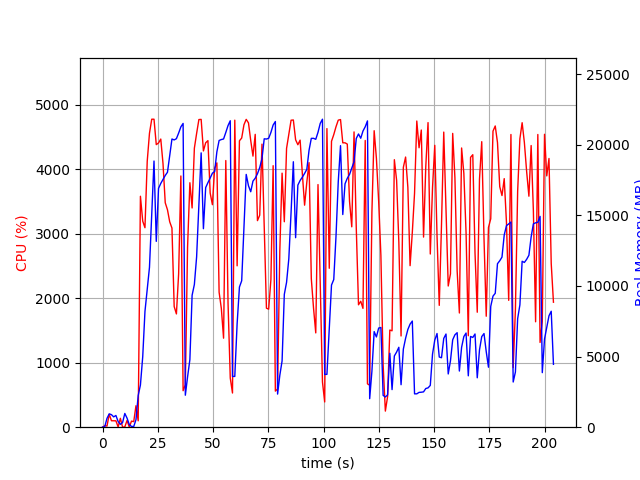

Source data for this figure (header and first rows):
elapsed_time, nproc, cpu, mem_real, mem_virtual
3.528594970703125e-05, 1, 0.0, 6.637, 3186
1.007, 2, 23.8, 43.89, 150
2.014, 4, 17.9, 625.2, 2301
3.022, 4, 199.4, 944, 2655
4.03, 4, 100.2, 887.5, 2628
5.039, 3, 100.2, 730.9, 2085
6.047, 3, 99.1, 830.4, 2229
7.055, 4, 4.0, 400.7, 1956
8.062, 4, 137.9, 202.3, 1527
9.07, 3, 0.0, 328.9, 1661
10.08, 10, 5.0, 973.1, 4051
11.09, 5, 104.1, 641.4, 2435
12.1, 3, 3.0, 191.5, 1521
13.11, 1, 94.1, 51.38, 648.4
14.11, 2, 86.2, 49.8, 166.8
15.12, 1, 332.9, 528, 6015
16.13, 1, 99.2, 2243, 16519
17.14, 1, 3582, 2986, 16559
18.18, 1, 3196, 4995, 16559
19.19, 1, 3094, 8191, 16673
20.22, 1, 4126, 9756, 23841
21.24, 1, 4560, 11319, 32434
22.26, 1, 4778, 15056, 32687
23.29, 1, 4778, 18843, 43415
24.31, 1, 4383, 13156, 43513
25.33, 1, 4409, 16906, 43513
26.35, 1, 4470, 17258, 43513
27.36, 1, 4088, 17539, 43577
28.37, 1, 3482, 17821, 43577
29.38, 1, 3373, 18048, 43577
30.39, 1, 3187, 19221, 43753
31.41, 1, 3089, 20403, 43753
32.42, 1, 1872, 20337, 43753
33.42, 1, 1757, 20425, 43753
34.43, 1, 2379, 20822, 43753
35.45, 1, 3897, 21264, 43753
36.45, 1, 566.1, 21505, 43753
37.46, 1, 657.8, 2264, 43885
38.47, 1, 2793, 3557, 43885
39.52, 1, 3792, 4782, 43885
40.53, 1, 3401, 9339, 43885
41.55, 1, 4328, 10103, 43885
42.57, 1, 4557, 12058, 43991
43.6, 1, 4772, 15706, 44116
44.62, 1, 4775, 19420, 44346
45.65, 1, 4286, 14053, 44372
46.67, 1, 4412, 16963, 44372
47.68, 1, 4445, 17313, 44372
48.7, 1, 3633, 17637, 44372
49.71, 1, 3452, 17981, 44372
50.72, 1, 4017, 18100, 44372
51.73, 1, 4100, 19492, 44372
52.74, 1, 2094, 20298, 44372
53.76, 1, 1841, 20364, 44372
54.76, 1, 1381, 20404, 44372
55.77, 1, 4136, 20865, 44372
56.78, 1, 1929, 21352, 44372
57.79, 1, 762.7, 21695, 44372
58.8, 1, 530.4, 3594, 44372
59.84, 1, 4763, 3595, 44372
... 142 more rows
